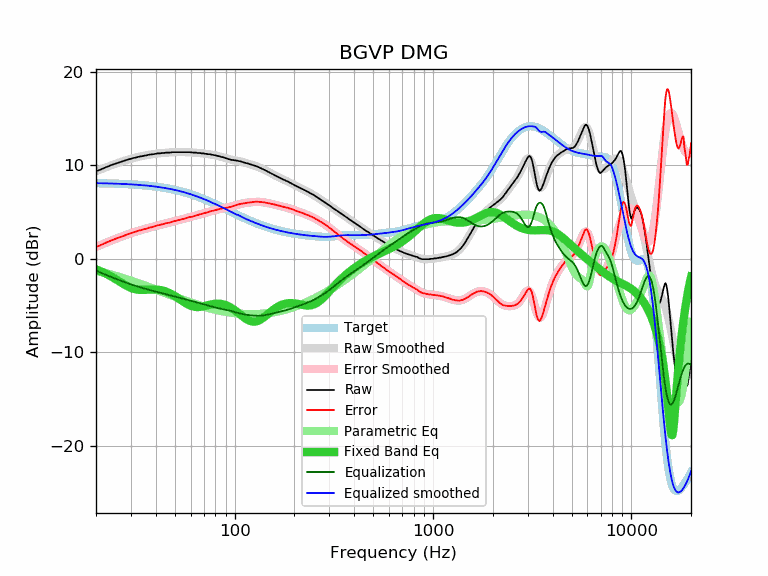

Values plotted in this chart, from the file beside it:
frequency, raw, error, smoothed, error_smoothed, equalization, parametric_eq, equalized_raw, equalized_smoothed, target
20, 9.36, 1.27, 9.36, 1.28, -1.28, -1.13, 8.08, 8.09, 8.09
21, 9.52, 1.44, 9.54, 1.46, -1.46, -1.31, 8.06, 8.08, 8.08
22, 9.71, 1.64, 9.71, 1.64, -1.64, -1.50, 8.07, 8.07, 8.07
23, 9.88, 1.82, 9.86, 1.80, -1.80, -1.70, 8.08, 8.06, 8.06
24, 10.03, 1.98, 10.01, 1.96, -1.96, -1.92, 8.07, 8.05, 8.05
25, 10.16, 2.13, 10.15, 2.11, -2.11, -2.15, 8.05, 8.04, 8.03
26, 10.28, 2.26, 10.28, 2.26, -2.26, -2.37, 8.02, 8.02, 8.02
27, 10.40, 2.39, 10.40, 2.39, -2.39, -2.59, 8.01, 8.01, 8.01
28, 10.51, 2.52, 10.50, 2.51, -2.51, -2.79, 8.00, 7.99, 7.99
29, 10.61, 2.63, 10.60, 2.63, -2.63, -2.97, 7.98, 7.98, 7.98
30, 10.70, 2.74, 10.69, 2.73, -2.73, -3.11, 7.97, 7.96, 7.96
31, 10.78, 2.84, 10.77, 2.83, -2.83, -3.21, 7.95, 7.94, 7.94
32, 10.84, 2.92, 10.85, 2.93, -2.93, -3.28, 7.91, 7.92, 7.92
33, 10.92, 3.02, 10.91, 3.01, -3.01, -3.31, 7.91, 7.90, 7.90
34, 10.96, 3.08, 10.97, 3.10, -3.10, -3.33, 7.86, 7.88, 7.88
35, 11.02, 3.17, 11.03, 3.17, -3.17, -3.32, 7.85, 7.85, 7.85
36, 11.06, 3.23, 11.07, 3.25, -3.25, -3.31, 7.81, 7.83, 7.83
37, 11.13, 3.33, 11.12, 3.32, -3.32, -3.29, 7.81, 7.80, 7.80
38, 11.15, 3.37, 11.16, 3.38, -3.38, -3.28, 7.77, 7.78, 7.78
39, 11.18, 3.43, 11.19, 3.45, -3.45, -3.28, 7.73, 7.75, 7.75
40, 11.22, 3.50, 11.22, 3.51, -3.51, -3.28, 7.71, 7.72, 7.72
41, 11.27, 3.58, 11.25, 3.57, -3.57, -3.30, 7.70, 7.69, 7.69
42, 11.27, 3.61, 11.28, 3.62, -3.62, -3.33, 7.65, 7.66, 7.66
43, 11.31, 3.69, 11.30, 3.68, -3.68, -3.38, 7.63, 7.62, 7.62
44, 11.31, 3.72, 11.32, 3.73, -3.73, -3.43, 7.58, 7.59, 7.59
45, 11.35, 3.80, 11.34, 3.79, -3.79, -3.50, 7.56, 7.55, 7.55
46, 11.35, 3.83, 11.35, 3.84, -3.84, -3.58, 7.51, 7.52, 7.52
47, 11.35, 3.87, 11.37, 3.89, -3.89, -3.67, 7.46, 7.48, 7.48
48, 11.38, 3.94, 11.38, 3.94, -3.94, -3.77, 7.44, 7.44, 7.44
49, 11.40, 4.00, 11.39, 3.99, -3.99, -3.87, 7.41, 7.40, 7.40
50, 11.40, 4.04, 11.39, 4.03, -4.03, -3.99, 7.37, 7.36, 7.36
51, 11.40, 4.08, 11.40, 4.08, -4.08, -4.10, 7.32, 7.32, 7.32
52, 11.40, 4.12, 11.40, 4.13, -4.13, -4.22, 7.27, 7.28, 7.28
53, 11.40, 4.17, 11.41, 4.17, -4.17, -4.34, 7.23, 7.23, 7.23
54, 11.40, 4.21, 11.41, 4.22, -4.22, -4.46, 7.18, 7.19, 7.19
55, 11.40, 4.26, 11.40, 4.26, -4.26, -4.57, 7.14, 7.14, 7.14
56, 11.40, 4.30, 11.40, 4.30, -4.30, -4.68, 7.10, 7.10, 7.10
57, 11.40, 4.35, 11.40, 4.35, -4.35, -4.78, 7.05, 7.05, 7.05
58, 11.40, 4.40, 11.39, 4.39, -4.39, -4.87, 7.01, 7.00, 7.00
59, 11.40, 4.45, 11.39, 4.43, -4.43, -4.95, 6.97, 6.95, 6.95
60, 11.38, 4.48, 11.38, 4.47, -4.47, -5.01, 6.91, 6.90, 6.90
61, 11.35, 4.50, 11.37, 4.51, -4.51, -5.07, 6.84, 6.85, 6.85
62, 11.35, 4.55, 11.36, 4.56, -4.56, -5.11, 6.79, 6.80, 6.80
63, 11.35, 4.60, 11.35, 4.60, -4.60, -5.14, 6.75, 6.75, 6.75
64, 11.35, 4.65, 11.34, 4.64, -4.64, -5.15, 6.71, 6.70, 6.70
65, 11.31, 4.66, 11.32, 4.68, -4.68, -5.16, 6.63, 6.65, 6.65
66, 11.31, 4.71, 11.31, 4.72, -4.72, -5.15, 6.59, 6.60, 6.60
67, 11.31, 4.77, 11.30, 4.75, -4.75, -5.14, 6.56, 6.54, 6.54
68, 11.27, 4.78, 11.28, 4.79, -4.79, -5.12, 6.48, 6.49, 6.49
69, 11.27, 4.83, 11.27, 4.83, -4.83, -5.10, 6.44, 6.44, 6.44
70, 11.27, 4.89, 11.25, 4.87, -4.87, -5.07, 6.40, 6.38, 6.38
71, 11.22, 4.89, 11.24, 4.91, -4.91, -5.04, 6.31, 6.33, 6.33
72, 11.22, 4.95, 11.22, 4.94, -4.94, -5.00, 6.28, 6.27, 6.27
73, 11.18, 4.96, 11.20, 4.98, -4.98, -4.97, 6.20, 6.22, 6.22
74, 11.18, 5.01, 11.18, 5.02, -5.02, -4.94, 6.16, 6.17, 6.17
75, 11.18, 5.07, 11.16, 5.05, -5.05, -4.91, 6.13, 6.11, 6.11
76, 11.14, 5.08, 11.14, 5.08, -5.08, -4.88, 6.06, 6.06, 6.06
77, 11.13, 5.13, 11.12, 5.12, -5.12, -4.86, 6.01, 6.00, 6.00
78, 11.09, 5.14, 11.10, 5.15, -5.15, -4.84, 5.94, 5.95, 5.95
79, 11.08, 5.19, 11.08, 5.18, -5.18, -4.82, 5.90, 5.89, 5.89
... 553 more rows
